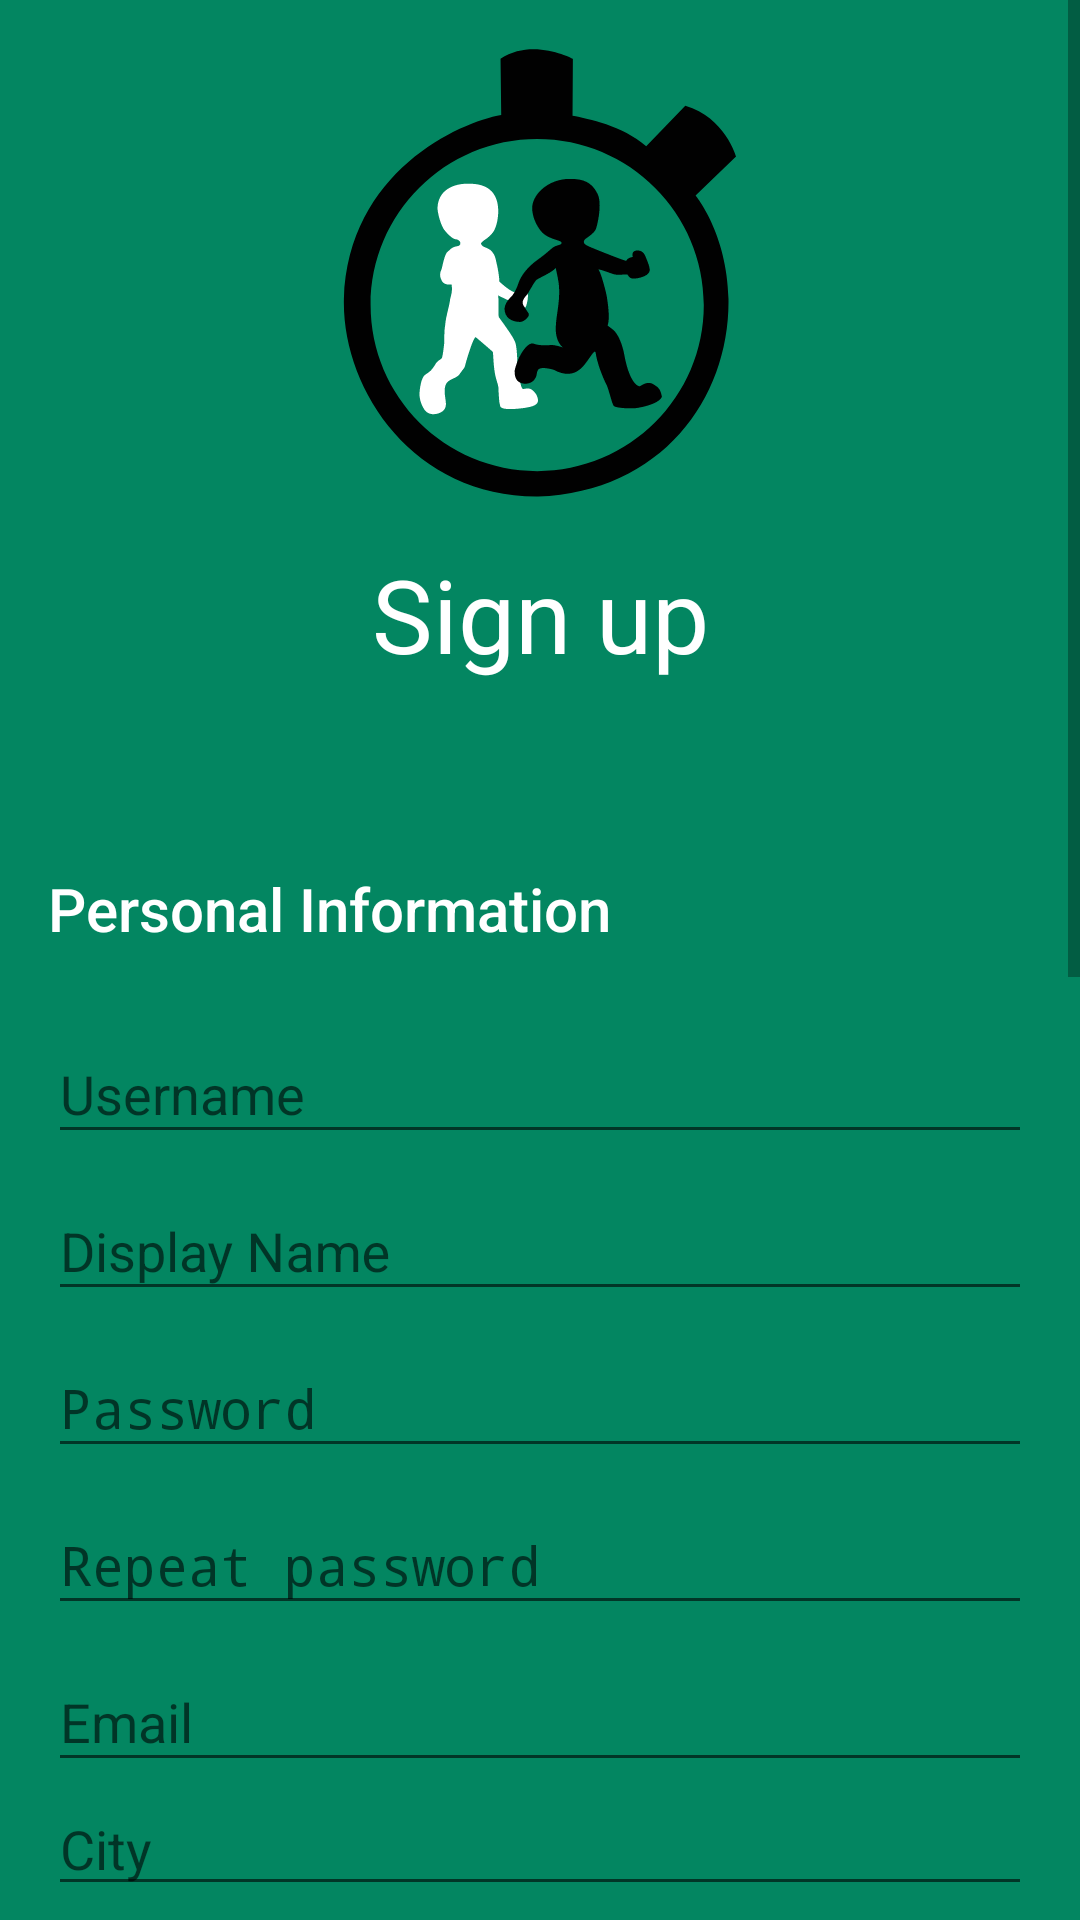

Android layout source for this screen:
<!-- AndroidManifest.xml: activity theme AppTheme.NoActionBar.Dark -->
<!-- res/layout/activity_register.xml -->
<?xml version="1.0" encoding="utf-8"?>
<ScrollView xmlns:android="http://schemas.android.com/apk/res/android"
    android:id="@+id/register_layout"
    android:layout_width="match_parent"
    android:layout_height="match_parent"
    android:background="@color/colorPrimary">

    <LinearLayout
        android:layout_width="match_parent"
        android:layout_height="wrap_content"
        android:orientation="vertical">

        <ImageView
            android:layout_width="match_parent"
            android:layout_height="150dp"
            android:layout_marginTop="@dimen/activity_vertical_margin"
            android:contentDescription="@string/logo"
            android:src="@drawable/img_runners_timer" />

        <TextView
            style="@style/Base.TextAppearance.AppCompat.Display1"
            android:layout_width="match_parent"
            android:layout_height="wrap_content"
            android:layout_marginTop="@dimen/activity_vertical_margin"
            android:gravity="center_horizontal"
            android:text="@string/sign_up"
            android:textColor="@color/white" />


        <LinearLayout
            android:id="@+id/register_content"
            android:layout_width="match_parent"
            android:layout_height="wrap_content"
            android:orientation="vertical"
            android:padding="@dimen/activity_vertical_margin">

            <TextView
                style="@style/Base.TextAppearance.AppCompat.Title"
                android:layout_width="match_parent"
                android:layout_height="wrap_content"
                android:layout_marginBottom="@dimen/activity_vertical_margin"
                android:layout_marginTop="@dimen/section_margin_top"
                android:text="@string/personal_information"
                android:textColor="@color/white" />

            <android.support.design.widget.TextInputLayout
                android:layout_width="match_parent"
                android:layout_height="wrap_content">

                <EditText
                    android:id="@+id/register_username"
                    android:layout_width="match_parent"
                    android:layout_height="wrap_content"
                    android:drawableLeft="@drawable/ic_person_24dp"
                    android:drawablePadding="10dp"
                    android:drawableStart="@drawable/ic_person_24dp"
                    android:hint="@string/prompt_username"
                    android:inputType="text"
                    android:maxLines="1"
                    android:singleLine="true"
                    android:textColor="@color/light_grey" />
            </android.support.design.widget.TextInputLayout>

            <android.support.design.widget.TextInputLayout
                android:layout_width="match_parent"
                android:layout_height="wrap_content">

                <EditText
                    android:id="@+id/register_display_name"
                    android:layout_width="match_parent"
                    android:layout_height="wrap_content"
                    android:drawableLeft="@drawable/ic_person_24dp"
                    android:drawablePadding="10dp"
                    android:drawableStart="@drawable/ic_person_24dp"
                    android:hint="@string/display_name"
                    android:inputType="text"
                    android:maxLines="1"
                    android:singleLine="true"
                    android:textColor="@color/light_grey" />
            </android.support.design.widget.TextInputLayout>

            <android.support.design.widget.TextInputLayout
                android:layout_width="match_parent"
                android:layout_height="wrap_content">

                <EditText
                    android:id="@+id/register_password"
                    android:layout_width="match_parent"
                    android:layout_height="wrap_content"
                    android:drawableLeft="@drawable/ic_lock_24dp"
                    android:drawablePadding="10dp"
                    android:drawableStart="@drawable/ic_lock_24dp"
                    android:hint="@string/prompt_password"
                    android:inputType="textPassword"
                    android:maxLines="1"
                    android:singleLine="true"
                    android:textColor="@color/light_grey" />
            </android.support.design.widget.TextInputLayout>

            <android.support.design.widget.TextInputLayout
                android:layout_width="match_parent"
                android:layout_height="wrap_content">

                <EditText
                    android:id="@+id/register_password_repeat"
                    android:layout_width="match_parent"
                    android:layout_height="wrap_content"
                    android:drawableLeft="@drawable/ic_lock_24dp"
                    android:drawablePadding="10dp"
                    android:drawableStart="@drawable/ic_lock_24dp"
                    android:hint="@string/repeat_password"
                    android:inputType="textPassword"
                    android:maxLines="1"
                    android:singleLine="true"
                    android:textColor="@color/light_grey" />
            </android.support.design.widget.TextInputLayout>

            <android.support.design.widget.TextInputLayout
                android:layout_width="match_parent"
                android:layout_height="wrap_content">

                <EditText
                    android:id="@+id/register_email"
                    android:layout_width="match_parent"
                    android:layout_height="wrap_content"
                    android:drawableLeft="@drawable/ic_mail_24dp"
                    android:drawablePadding="10dp"
                    android:drawableStart="@drawable/ic_mail_24dp"
                    android:hint="@string/email"
                    android:inputType="textEmailAddress"
                    android:maxLines="1"
                    android:singleLine="true"
                    android:textColor="@color/light_grey" />
            </android.support.design.widget.TextInputLayout>

            <AutoCompleteTextView
                android:id="@+id/register_city"
                android:layout_width="match_parent"
                android:layout_height="wrap_content"
                android:completionThreshold="1"
                android:drawableLeft="@drawable/ic_location_24dp"
                android:drawablePadding="10dp"
                android:drawableStart="@drawable/ic_location_24dp"
                android:ems="10"
                android:hint="@string/city"
                android:textColor="@color/light_grey" />

            <Button
                android:id="@+id/register_date_button"
                android:drawableLeft="@drawable/ic_cake_24dp"
                android:drawablePadding="10dp"
                android:drawableStart="@drawable/ic_cake_24dp"
                style="@style/Platform.Widget.AppCompat.Spinner"
                android:layout_width="match_parent"
                android:layout_height="wrap_content"
                android:text="@string/pick_date"
                android:textColor="@color/light_grey" />

            <android.support.design.widget.TextInputLayout
                android:layout_width="match_parent"
                android:layout_height="wrap_content">

                <EditText
                    android:id="@+id/register_description"
                    android:layout_width="match_parent"
                    android:layout_height="wrap_content"
                    android:drawableLeft="@drawable/ic_subject_24dp"
                    android:drawablePadding="10dp"
                    android:drawableStart="@drawable/ic_subject_24dp"
                    android:gravity="top"
                    android:hint="@string/description"
                    android:inputType="textMultiLine"
                    android:lines="3"
                    android:textColor="@color/light_grey" />
            </android.support.design.widget.TextInputLayout>

            <CheckBox
                android:id="@+id/register_is_coach"
                android:layout_width="wrap_content"
                android:layout_height="wrap_content"
                android:text="@string/agree_to_coach"
                android:textColor="@color/light_grey"/>

            <TextView
                style="@style/Base.TextAppearance.AppCompat.Title"
                android:layout_width="wrap_content"
                android:layout_height="wrap_content"
                android:layout_marginBottom="@dimen/activity_vertical_margin"
                android:layout_marginTop="@dimen/section_margin_top"
                android:text="@string/picture"
                android:textColor="@color/white" />

            <de.hdodenhof.circleimageview.CircleImageView
                android:id="@+id/register_profile_image"
                android:layout_width="@dimen/profile_picture_size"
                android:layout_height="@dimen/profile_picture_size"
                android:layout_gravity="center_horizontal"
                android:layout_marginBottom="@dimen/activity_vertical_margin"
                android:background="@drawable/rounded_image_white_bkg"
                android:clickable="true"
                android:scaleType="centerCrop"
                android:src="@drawable/ic_person_96dp_accent" />


            <TextView
                style="@style/Base.TextAppearance.AppCompat.Title"
                android:layout_width="wrap_content"
                android:layout_height="wrap_content"
                android:layout_marginBottom="@dimen/activity_vertical_margin"
                android:layout_marginTop="@dimen/section_margin_top"
                android:text="@string/sports"
                android:textColor="@color/white" />

            <LinearLayout
                android:id="@+id/register_levels_list"
                android:layout_width="match_parent"
                android:layout_height="wrap_content"
                android:orientation="vertical"
                android:scrollbars="vertical" />

            <LinearLayout
                android:layout_width="match_parent"
                android:layout_height="wrap_content"
                android:gravity="center"
                android:orientation="horizontal">

                <Button
                    android:id="@+id/register_add_level_button"
                    style="@style/Widget.AppCompat.Button.Borderless"
                    android:layout_width="wrap_content"
                    android:layout_height="wrap_content"
                    android:layout_marginEnd="16dp"
                    android:layout_marginRight="16dp"
                    android:text="@string/add_sport"
                    android:textColor="@color/light_grey" />

                <Button
                    android:id="@+id/register_remove_level_button"
                    style="@style/Widget.AppCompat.Button.Borderless"
                    android:layout_width="wrap_content"
                    android:layout_height="wrap_content"
                    android:layout_marginLeft="16dp"
                    android:layout_marginStart="16dp"
                    android:text="@string/remove_sport"
                    android:textColor="@color/light_grey" />

            </LinearLayout>


            <Button
                android:id="@+id/register_button"
                style="@style/Base.Widget.AppCompat.Button.Borderless.Colored"
                android:layout_width="match_parent"
                android:layout_height="wrap_content"
                android:layout_gravity="center_horizontal"
                android:layout_marginTop="@dimen/section_margin_top"
                android:text="@string/sign_up" />

        </LinearLayout>

    </LinearLayout>

</ScrollView>
<!-- resources referenced by this layout -->
<resources>
  <color name="colorPrimary">#038661</color>
  <color name="light_grey">#EEEEEE</color>
  <color name="white">@android:color/white</color>
  <dimen name="activity_vertical_margin">16dp</dimen>
  <dimen name="profile_picture_size">96dp</dimen>
  <dimen name="section_margin_top">46dp</dimen>
  <!-- drawable ic_cake_24dp (drawable) -->
  <vector xmlns:android="http://schemas.android.com/apk/res/android"
          android:width="24dp"
          android:height="24dp"
          android:viewportWidth="24.0"
          android:viewportHeight="24.0">
      <path
          android:fillColor="#FFFFFFFF"
          android:pathData="M12,6c1.11,0 2,-0.9 2,-2 0,-0.38 -0.1,-0.73 -0.29,-1.03L12,0l-1.71,2.97c-0.19,0.3 -0.29,0.65 -0.29,1.03 0,1.1 0.9,2 2,2zm4.6,9.99l-1.07,-1.07 -1.08,1.07c-1.3,1.3 -3.58,1.31 -4.89,0l-1.07,-1.07 -1.09,1.07C6.75,16.64 5.88,17 4.96,17c-0.73,0 -1.4,-0.23 -1.96,-0.61V21c0,0.55 0.45,1 1,1h16c0.55,0 1,-0.45 1,-1v-4.61c-0.56,0.38 -1.23,0.61 -1.96,0.61 -0.92,0 -1.79,-0.36 -2.44,-1.01zM18,9h-5V7h-2v2H6c-1.66,0 -3,1.34 -3,3v1.54c0,1.08 0.88,1.96 1.96,1.96 0.52,0 1.02,-0.2 1.38,-0.57l2.14,-2.13 2.13,2.13c0.74,0.74 2.03,0.74 2.77,0l2.14,-2.13 2.13,2.13c0.37,0.37 0.86,0.57 1.38,0.57 1.08,0 1.96,-0.88 1.96,-1.96V12C21,10.34 19.66,9 18,9z"/>
  </vector>
  <!-- drawable ic_person_96dp_accent (drawable) -->
  <vector android:height="96dp" android:viewportHeight="24.0"
      android:viewportWidth="24.0" android:width="96dp" xmlns:android="http://schemas.android.com/apk/res/android">
      <path android:fillColor="#1F4788" android:pathData="M12,12c2.21,0 4,-1.79 4,-4s-1.79,-4 -4,-4 -4,1.79 -4,4 1.79,4 4,4zm0,2c-2.67,0 -8,1.34 -8,4v2h16v-2c0,-2.66 -5.33,-4 -8,-4z"/>
  </vector>
  <!-- drawable ic_subject_24dp (drawable) -->
  <vector xmlns:android="http://schemas.android.com/apk/res/android"
          android:width="24dp"
          android:height="24dp"
          android:viewportWidth="24.0"
          android:viewportHeight="24.0">
      <path
          android:fillColor="#FFFFFFFF"
          android:pathData="M14,17H4v2h10v-2zm6,-8H4v2h16V9zM4,15h16v-2H4v2zM4,5v2h16V5H4z"/>
  </vector>
  <!-- drawable img_runners_timer: vector/xml drawable (drawable, 4607 chars, omitted) -->
  <string name="add_sport">Add sport</string>
  <string name="agree_to_coach">I want to coach others</string>
  <string name="city">City</string>
  <string name="description">Describe yourself and why you are here</string>
  <string name="display_name">Display Name</string>
  <string name="email">Email</string>
  <string name="logo">logo</string>
  <string name="personal_information">Personal Information</string>
  <string name="pick_date">Select birthdate</string>
  <string name="picture">Picture</string>
  <string name="prompt_password">Password</string>
  <string name="prompt_username">Username</string>
  <string name="remove_sport">Remove sport</string>
  <string name="repeat_password">Repeat password</string>
  <string name="sign_up">Sign up</string>
  <string name="sports">Sports</string>
  <style name="AppTheme.NoActionBar.Dark" parent="AppTheme.NoActionBar">
          <item name="colorAccent">@color/white</item>
      </style>
  <style name="AppTheme.NoActionBar" parent="AppTheme">
          <item name="windowActionBar">false</item>
          <item name="windowNoTitle">true</item>
      </style>
  <style name="AppTheme" parent="BaseAppTheme">
          
          <item name="android:windowContentTransitions">true</item>
      </style>
  <style name="BaseAppTheme" parent="Theme.AppCompat.Light.DarkActionBar">
          <item name="colorPrimary">@color/colorPrimary</item>
          <item name="colorPrimaryDark">@color/colorPrimaryDark</item>
          <item name="colorAccent">@color/colorAccent</item>
      </style>
  <color name="colorPrimaryDark">#01543d</color>
  <color name="colorAccent">#1F4788</color>
</resources>
